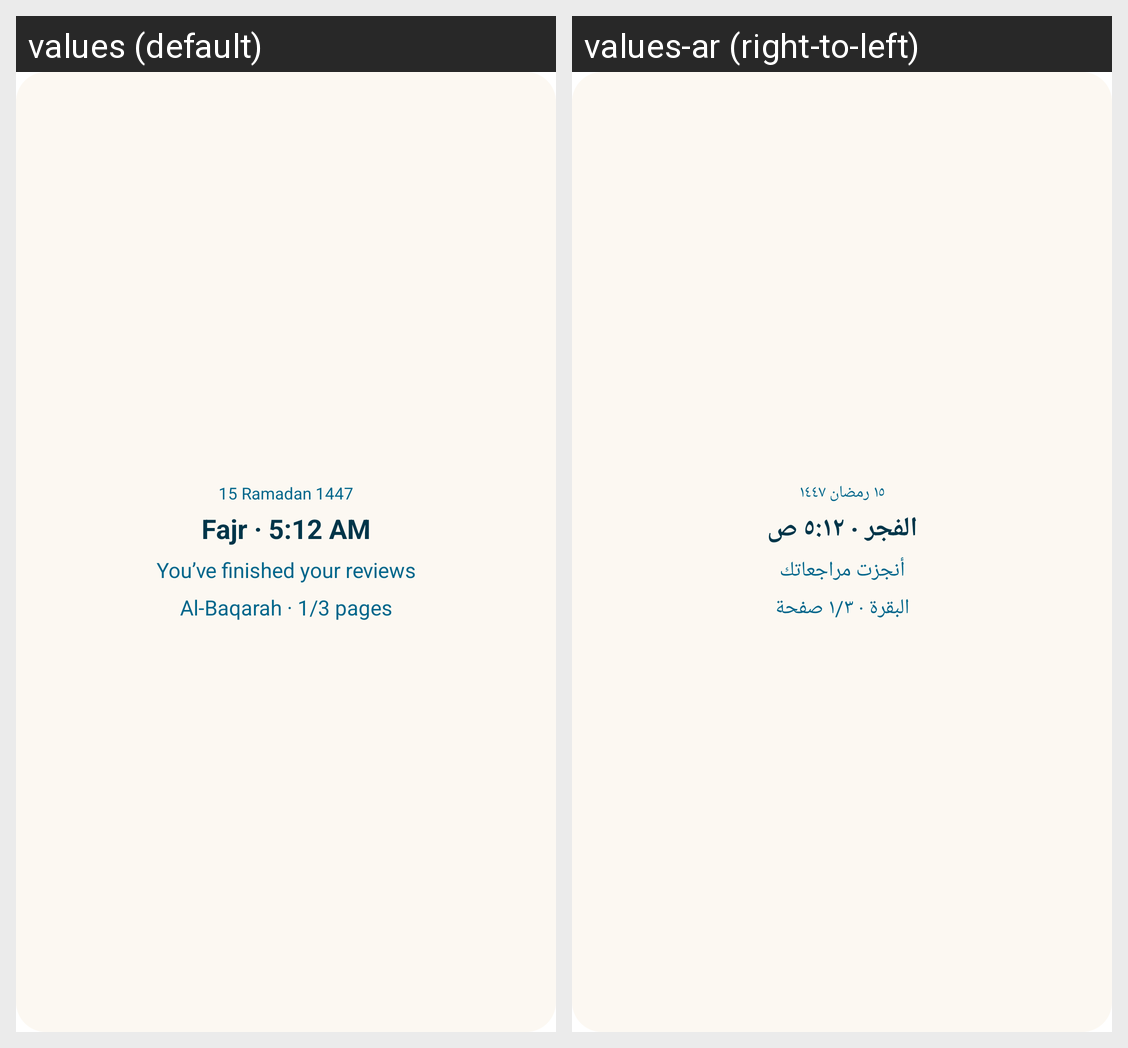

This grid shows one Android layout under two languages. Give, for every string resource on the screen, its name, the default text and each shown locale's text.
Android screen res/layout/talia_home_widget_preview.xml rendered under 2 locales, left to right: values (default), values-ar (right-to-left). Device: Nexus 5 (rendered at 1080×1920; each locale shown at half size, 540×960, under a caption strip naming it); theme Theme.MaterialComponents.DayNight.NoActionBar.
Strings drawn on this screen, with the default value and each locale's value (text and hints the layout hard-codes, and strings that could not be matched under every locale, appear in the picture but are not listed):

widget_preview_hijri
  values: 15 Ramadan 1447
  values-ar: ١٥ رمضان ١٤٤٧

widget_preview_prayer
  values: Fajr · 5:12 AM
  values-ar: الفجر · ٥:١٢ ص

widget_preview_review
  values: You’ve finished your reviews
  values-ar: أنجزت مراجعاتك

widget_preview_wird
  values: Al-Baqarah · 1/3 pages
  values-ar: البقرة · ١/٣ صفحة
